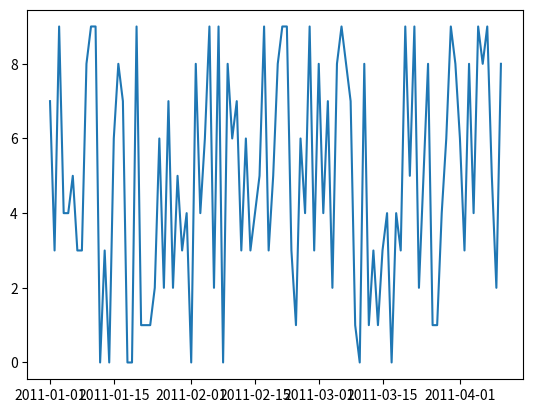
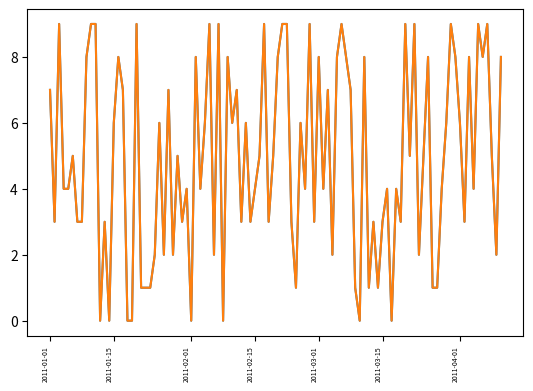

Python code for these plots, in order:
# https://stackoverflow.com/questions/13515471/matplotlib-how-to-prevent-x-axis-labels-from-overlapping-each-other
import numpy as np
import pandas as pd
import matplotlib.pyplot as plt
# create a random dataframe with datetimeindex
date_range = pd.date_range('1/1/2011', '4/10/2011', freq='D')
df = pd.DataFrame(np.random.randint(0,10,size=(100, 1)), columns=['value'], index=date_range)

plt.plot(df.index,df['value'])
plt.show()

fig, ax = plt.subplots()
ax.plot(df.index,df['value'])
ax.xaxis_date()     # interpret the x-axis values as dates
fig.autofmt_xdate() # make space for and rotate the x-axis tick labels
plt.show()


# https://stackoverflow.com/questions/6390393/matplotlib-make-tick-labels-font-size-smaller
plt.xticks(fontsize=5, rotation=90)
plt.plot(df.index,df['value'])
plt.show()